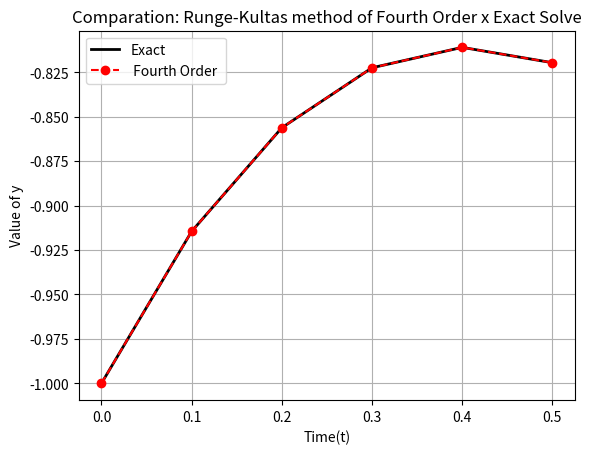

The script that saved this image:
import numpy as np
import matplotlib.pyplot as plt

#Defining initial values 
h, tf , t0 = 0.1 , 0.5, 0
t = np.arange(t0,tf + h,h)
n = len(t)

#Defining f(t,y) = -2t - y 
f = lambda t,y: -2*t - y

#Defining exact solution: -3e⁻t - 2t + 2
exact_y = lambda t: -3*np.exp(-t) - 2*t + 2

#Defining vector of zeros 
fourth_order_y = np.zeros(n)

#Defining y(0) = -1
fourth_order_y[0] = -1

#Defining Runge-Kulta's method of Fourth Order
for i in range(n-1):
    # Fourth Order
    K1 = f(t[i],fourth_order_y[i])
    K2 = f(t[i]+(h/2),fourth_order_y[i] + (h/2) * K1)
    K3 = f(t[i]+(h/2),fourth_order_y[i] + (h/2) * K2)
    K4 = f(t[i] + h, fourth_order_y[i] + h*K3)
    fourth_order_y[i+1] = fourth_order_y[i] + (h/6)*(K1 + 2*K2 + 2*K3 + K4)
#End

#Defining analytic values
original_values = exact_y(t)

#Defining absolute error 
abs_error = np.abs(fourth_order_y - original_values)

#Calculathing relative error
relative_error = []
for i in range(n):
    rel_error = np.abs((abs_error[i]/fourth_order_y[i])) * 100
    relative_error.append(rel_error)
#End

#Print the results
for ti,foy,oy,aerror,rerror in zip(t,fourth_order_y,original_values,abs_error,relative_error):
    print(f't = {ti:.2f}\tFourth Order = {foy:.4f}\tExactY = {oy:.4f}\tAbsolute Error = {aerror:.4f}\tRelative Error = {rerror:.4f}%')
#End

#Comparison graphic
plt.plot(t,original_values,'k-',linewidth=2,label='Exact')
plt.plot(t,fourth_order_y,'ro--',linewidth=1.5,label=' Fourth Order ')

plt.xlabel('Time(t)')
plt.ylabel('Value of y')
plt.title('Comparation: Runge-Kultas method of Fourth Order x Exact Solve')
plt.legend(loc='best')
plt.grid(True)

plt.show()
